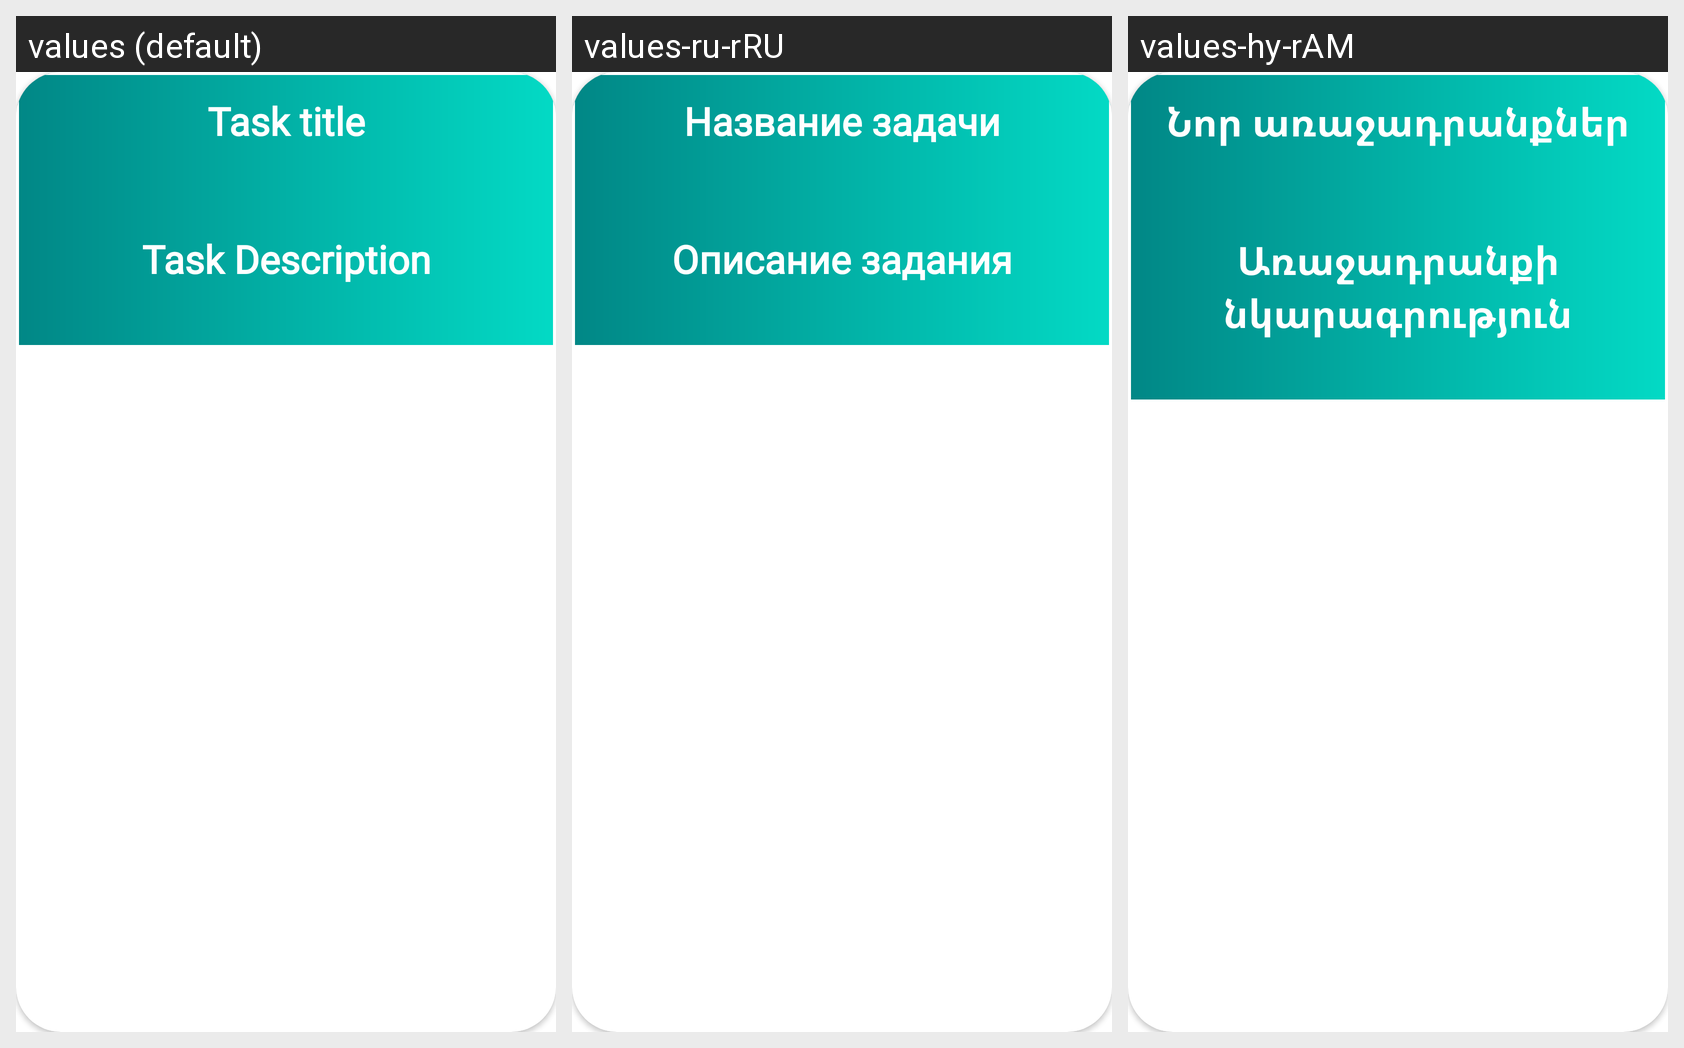

Locale-by-locale string values for the Android screen shown in this grid:
Android screen res/layout/model_tasks.xml rendered under 3 locales, left to right: values (default), values-ru-rRU, values-hy-rAM. Device: Nexus 5 (rendered at 1080×1920; each locale shown at half size, 540×960, under a caption strip naming it); theme Theme.FitnessApp.
Strings drawn on this screen, with the default value and each locale's value (text and hints the layout hard-codes, and strings that could not be matched under every locale, appear in the picture but are not listed):

task_title
  values: Task title
  values-ru-rRU: Название задачи
  values-hy-rAM: Նոր առաջադրանքներ

task_description
  values: Task Description
  values-ru-rRU: Описание задания
  values-hy-rAM: Առաջադրանքի նկարագրություն
